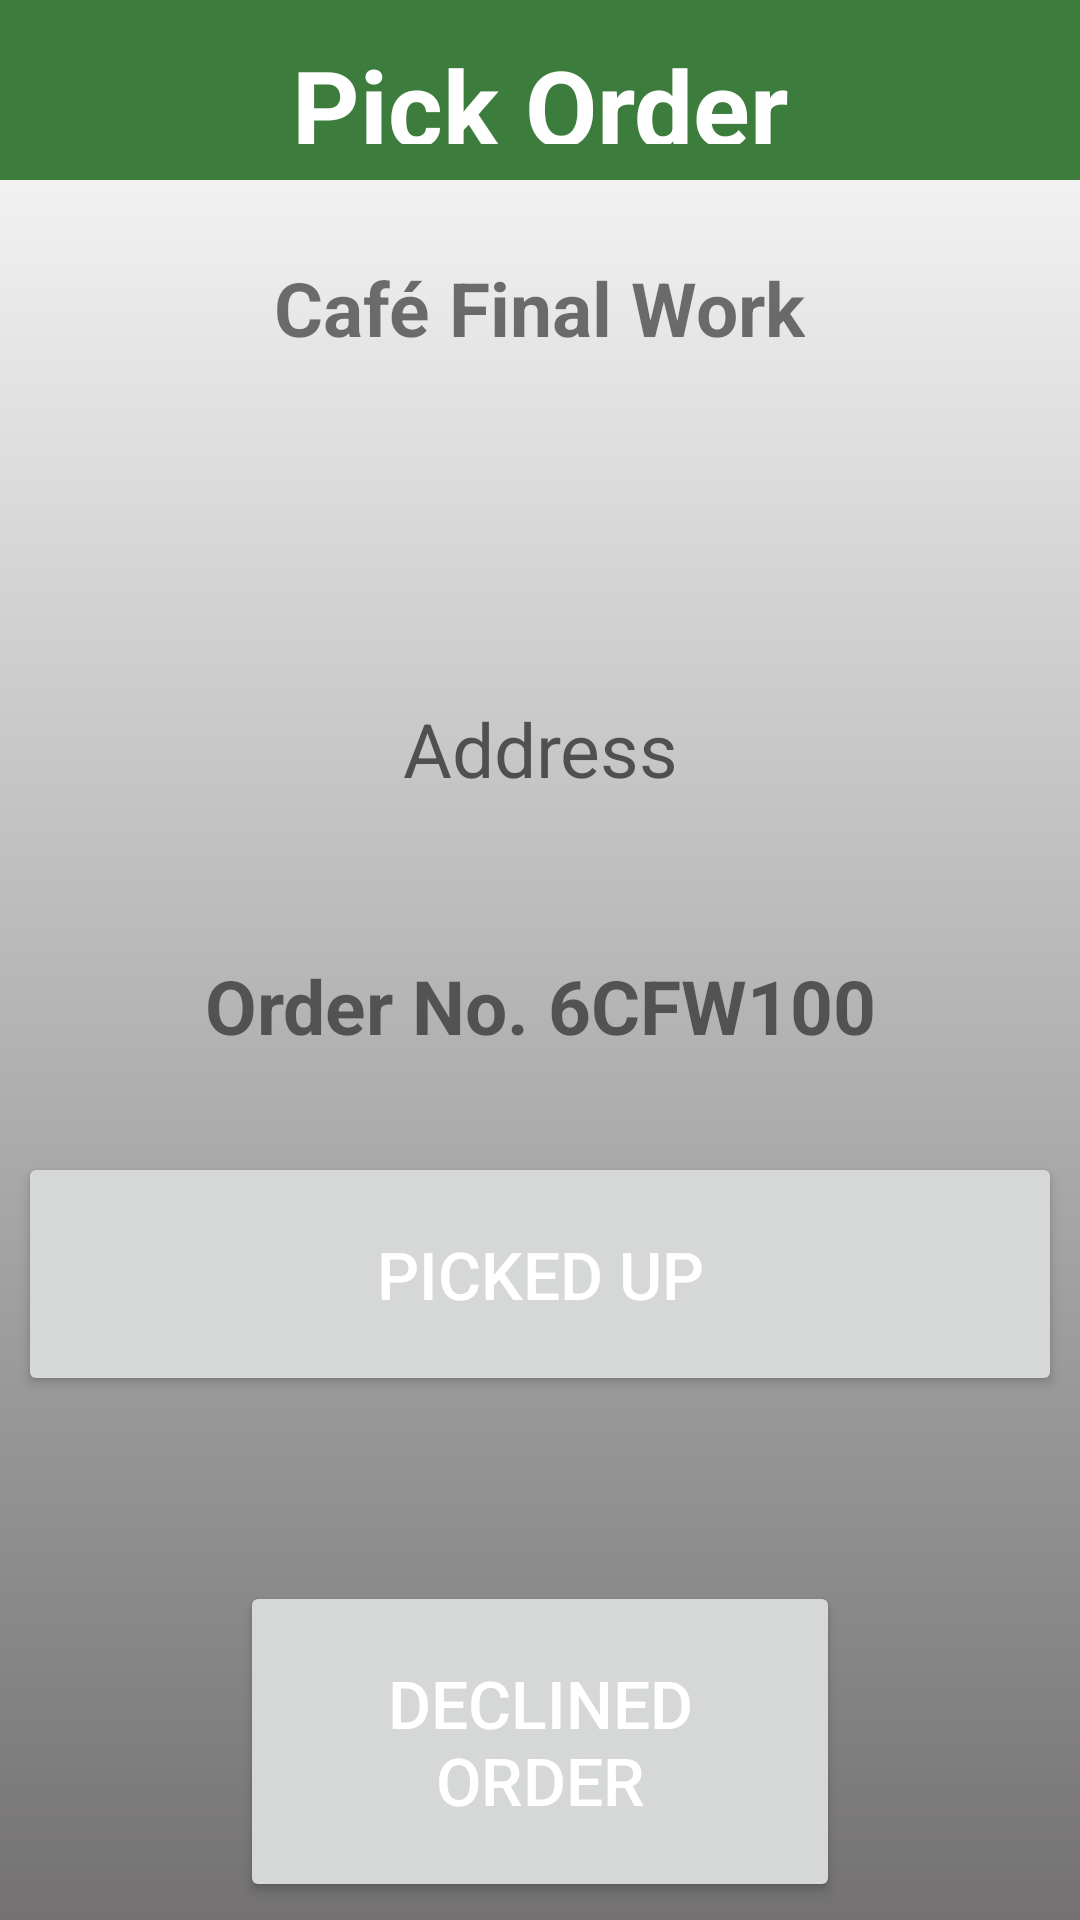

Write the Android layout XML for this screen, with the resource values it uses.
<!-- AndroidManifest.xml: application theme Theme.FinalWorkPushNotif -->
<!-- res/layout/activity_pick_to_order.xml -->
<?xml version="1.0" encoding="utf-8"?>
<LinearLayout xmlns:android="http://schemas.android.com/apk/res/android"
    xmlns:app="http://schemas.android.com/apk/res-auto"
    xmlns:tools="http://schemas.android.com/tools"
    android:id="@+id/btn_send_notif"
    android:layout_width="match_parent"
    android:layout_height="match_parent"
    android:orientation="vertical"
    android:layout_gravity="center_horizontal"
    android:background="@drawable/bckground"
    tools:context=".SendNotif">

    <TextView
        android:id="@+id/tvPartner3"
        android:layout_width="match_parent"
        android:layout_height="60dp"
        android:background="@color/green_200"
        android:textColor="@color/white"
        android:gravity="center"
        android:textSize="35dp"
        android:text="@string/t_pick_order"
        android:textStyle="bold"
        android:layout_gravity="center_horizontal"
        tools:layout_editor_absoluteY="50dp"
        android:padding="12dp"

        />



    <TextView
        android:id="@+id/partner_to_send31"
        android:layout_width="wrap_content"
        android:layout_height="wrap_content"
        android:text="Café Final Work"
        android:textSize="25sp"
        android:textStyle="bold"
        android:textColorHint="@color/black"
        android:layout_gravity="center_horizontal"
        android:layout_weight="1"
        android:gravity="center"
        android:padding="12dp"
        />


    <TextView

        android:layout_width="match_parent"
        android:layout_height="wrap_content"
        android:textSize="25sp"
        android:textColorHint="@color/black"
        android:layout_weight="1"
        android:gravity="center"
        />

    <TextView
        android:id="@+id/etAddress31"
        android:layout_width="match_parent"
        android:layout_height="wrap_content"
        android:hint="@string/t_address_order"
        android:textSize="25sp"
        android:layout_gravity="center_horizontal"
        android:layout_weight="1"
        android:gravity="center"
        android:padding="12dp"
        android:inputType="textMultiLine"
        />


    <TextView
        android:id="@+id/order_number31"
        android:layout_width="wrap_content"
        android:layout_height="wrap_content"
        android:text="@string/t_order_nnumber"
        android:textSize="25sp"
        android:textStyle="bold"
        android:textColorHint="@color/black"
        android:layout_gravity="center_horizontal"
        android:gravity="center"
        android:layout_weight="1"
        android:padding="12dp"
        />


    <Button
        android:id="@+id/btn_picked_up"
        style="@style/button"
        android:layout_width="match_parent"
        android:layout_height="wrap_content"
        android:text="@string/btn_picked"
        android:textColor="@color/white"
        android:layout_gravity="center_horizontal"
        android:layout_weight="1"
        android:padding="12dp"
        />

    <TextView

        android:layout_width="match_parent"
        android:layout_height="wrap_content"
        android:layout_weight="1"
        android:gravity="center"
        android:textColorHint="@color/black"
        android:textSize="16sp" />

    <Button
        android:id="@+id/btn_decline31"
        style="@style/button"
        android:layout_width="200dp"
        android:layout_height="wrap_content"
        android:layout_gravity="center_horizontal"
        android:layout_weight="1"
        android:padding="12dp"
        android:text="@string/btn_declined"
        android:textColor="@color/white" />




</LinearLayout>
<!-- resources referenced by this layout -->
<resources>
  <color name="black">#FF000000</color>
  <color name="green_200">#3c7d3d</color>
  <color name="white">#FFFFFFFF</color>
  <!-- drawable bckground (drawable) -->
  <?xml version="1.0" encoding="utf-8"?>
  <selector xmlns:android="http://schemas.android.com/apk/res/android">
  <item>
      <shape>
          <gradient android:startColor="@color/gray"
                      android:endColor="#ffffff"
                      android:angle="90"/>
      </shape>
  </item>
  </selector>
  <string name="btn_declined">Declined Order</string>
  <string name="btn_picked">Picked up</string>
  <string name="t_address_order">Address</string>
  <string name="t_order_nnumber">Order No. 6CFW100</string>
  <string name="t_pick_order">Pick Order</string>
  <style name="button">
          <item name="android:layout_width">wrap_content</item>
          <item name="android:minWidth">@dimen/width_min_btn</item>
          <item name="android:layout_height">wrap_content</item>
          <item name="android:minHeight">@dimen/height_min_btn</item>
          <item name="android:layout_margin">@dimen/margen_btn</item>
          <item name="android:textSize">@dimen/txt_btn</item>
      </style>
  <style name="Theme.FinalWorkPushNotif" parent="Theme.AppCompat.Light.NoActionBar">
          
          <item name="colorPrimary">@color/purple_500</item>
          <item name="colorPrimaryVariant">@color/purple_700</item>
          <item name="colorOnPrimary">@color/white</item>
          
          <item name="colorSecondary">@color/green_200</item>
          <item name="colorSecondaryVariant">@color/green_700</item>
          <item name="colorOnSecondary">@color/black</item>
          
          <item name="android:statusBarColor">?attr/colorPrimaryVariant</item>
          
      </style>
  <color name="gray">#737172</color>
  <dimen name="width_min_btn">200dp</dimen>
  <dimen name="height_min_btn">50dp</dimen>
  <dimen name="margen_btn">6dp</dimen>
  <dimen name="txt_btn">22sp</dimen>
  <color name="purple_500">#800080</color>
  <color name="purple_700">#630a82</color>
  <color name="green_700">#035a0d</color>
</resources>
